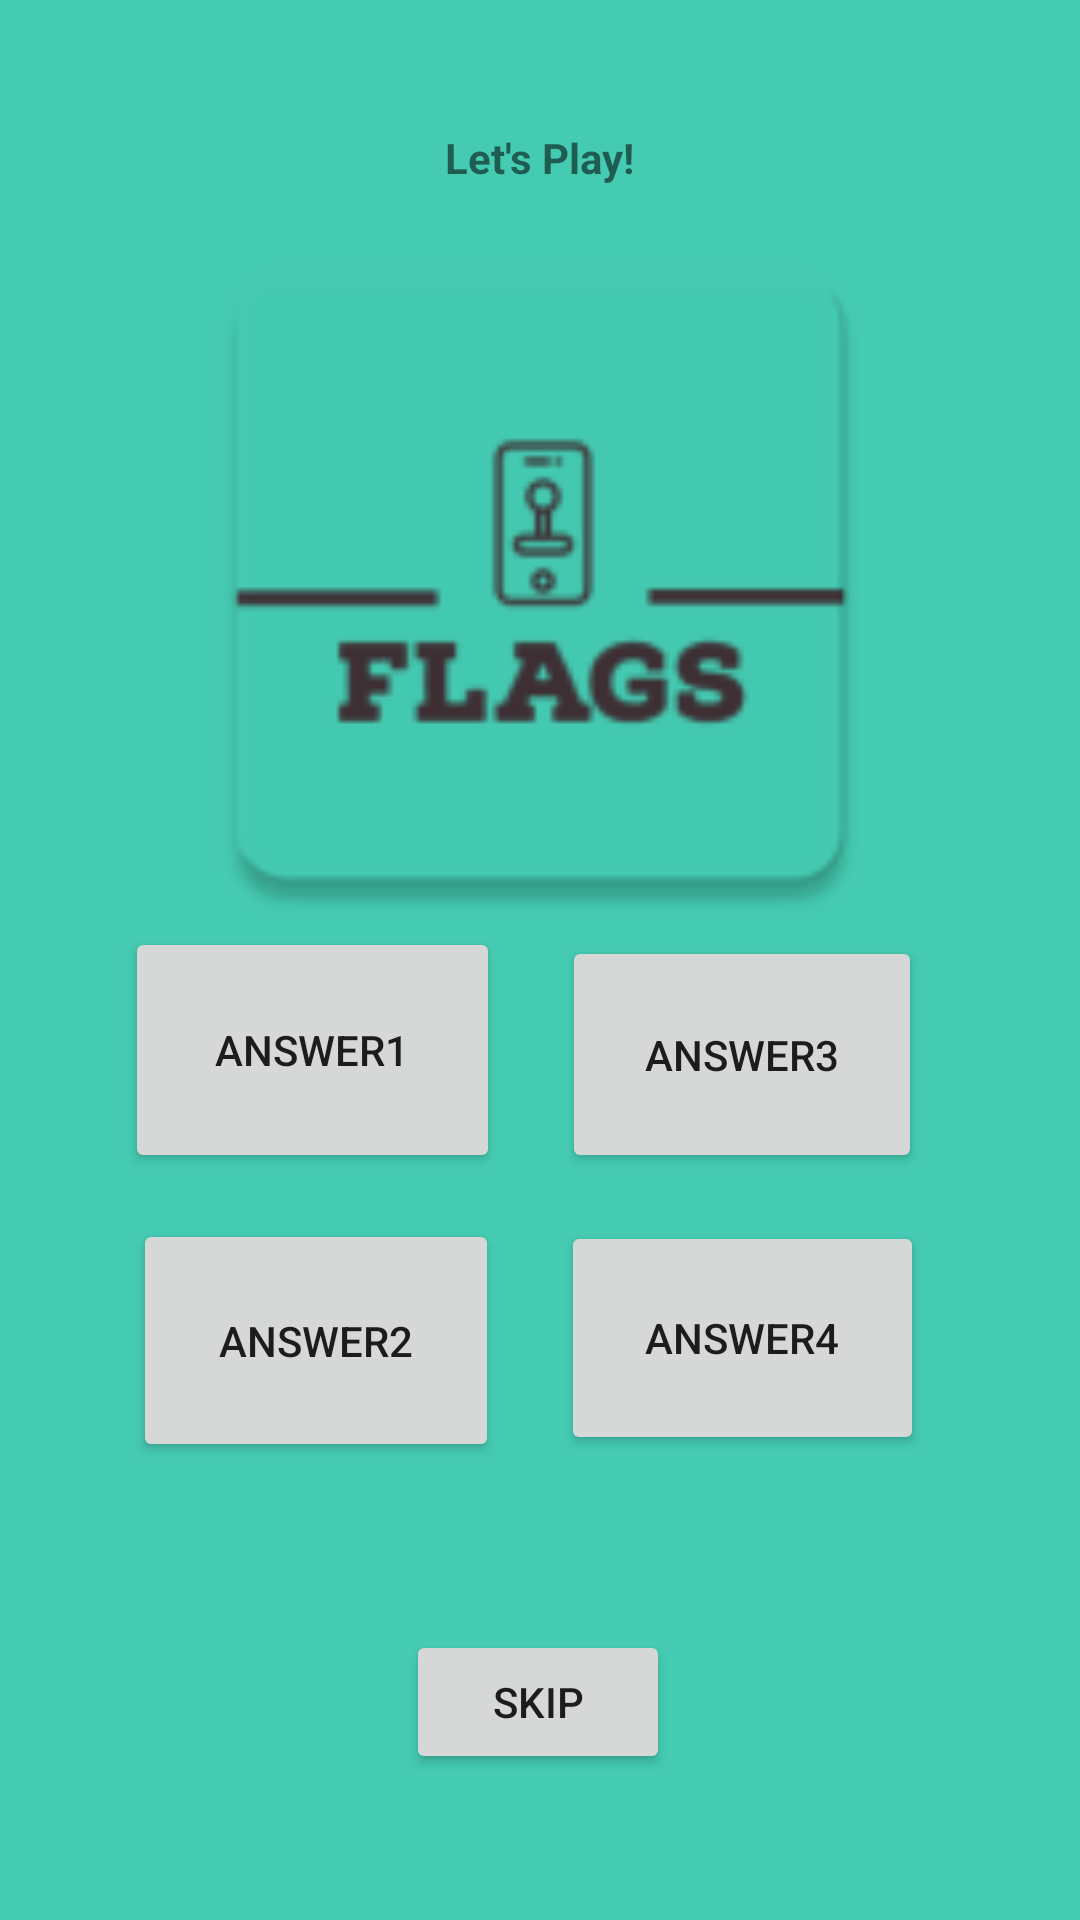

This screen was rendered from an Android layout file. Write that file and the resources it references.
<!-- AndroidManifest.xml: application theme Theme.FlagsApp -->
<!-- res/layout/activity_play.xml -->
<?xml version="1.0" encoding="utf-8"?>
<androidx.constraintlayout.widget.ConstraintLayout xmlns:android="http://schemas.android.com/apk/res/android"
    xmlns:app="http://schemas.android.com/apk/res-auto"
    xmlns:tools="http://schemas.android.com/tools"
    android:layout_width="match_parent"
    android:layout_height="match_parent"
    android:background="#45cbb2"
    tools:context=".PlayActivity">

    <ImageView
        android:id="@+id/flagView"
        android:layout_width="267dp"
        android:layout_height="255dp"
        android:tag="@string/defaultTag"
        app:layout_constraintBottom_toBottomOf="parent"
        app:layout_constraintEnd_toEndOf="parent"
        app:layout_constraintStart_toStartOf="parent"
        app:layout_constraintTop_toTopOf="parent"
        app:layout_constraintVertical_bias="0.17"
        app:srcCompat="@mipmap/ic_launcher"
        android:contentDescription="@string/image_of_flag_description" />

    <Button
        android:id="@+id/answerButton1"
        android:layout_width="125dp"
        android:layout_height="82dp"
        android:text="@string/answer1"
        android:onClick="correctAnswerHandler"
        app:layout_constraintBottom_toBottomOf="parent"
        app:layout_constraintEnd_toEndOf="parent"
        app:layout_constraintHorizontal_bias="0.178"
        app:layout_constraintStart_toStartOf="parent"
        app:layout_constraintTop_toTopOf="parent"
        app:layout_constraintVertical_bias="0.554" />

    <Button
        android:id="@+id/answerButton2"
        android:layout_width="122dp"
        android:layout_height="81dp"
        android:text="@string/answer2"
        android:onClick="correctAnswerHandler"
        app:layout_constraintBottom_toBottomOf="parent"
        app:layout_constraintEnd_toEndOf="parent"
        app:layout_constraintHorizontal_bias="0.186"
        app:layout_constraintStart_toStartOf="parent"
        app:layout_constraintTop_toTopOf="parent"
        app:layout_constraintVertical_bias="0.727" />

    <Button
        android:id="@+id/answerButton3"
        android:layout_width="120dp"
        android:layout_height="79dp"
        android:text="@string/answer3"
        android:onClick="correctAnswerHandler"
        app:layout_constraintBottom_toBottomOf="parent"
        app:layout_constraintEnd_toEndOf="parent"
        app:layout_constraintHorizontal_bias="0.78"
        app:layout_constraintStart_toStartOf="parent"
        app:layout_constraintTop_toTopOf="parent"
        app:layout_constraintVertical_bias="0.556" />

    <Button
        android:id="@+id/answerButton4"
        android:layout_width="121dp"
        android:layout_height="78dp"
        android:text="@string/answer4"
        android:onClick="correctAnswerHandler"
        app:layout_constraintBottom_toBottomOf="parent"
        app:layout_constraintEnd_toEndOf="parent"
        app:layout_constraintHorizontal_bias="0.782"
        app:layout_constraintStart_toStartOf="parent"
        app:layout_constraintTop_toTopOf="parent"
        app:layout_constraintVertical_bias="0.724" />

    
    <Button
        android:id="@+id/skipButton"
        android:layout_width="wrap_content"
        android:layout_height="wrap_content"
        android:text="@string/skipButtonText"
        android:onClick="skipButtonHandler"
        app:layout_constraintBottom_toBottomOf="parent"
        app:layout_constraintEnd_toEndOf="parent"
        app:layout_constraintHorizontal_bias="0.498"
        app:layout_constraintStart_toStartOf="parent"
        app:layout_constraintTop_toTopOf="parent"
        app:layout_constraintVertical_bias="0.918" />

    <TextView
        android:id="@+id/scoreView"
        android:layout_width="353dp"
        android:layout_height="24dp"
        android:text="@string/Play"
        android:textAlignment="center"
        android:textStyle="bold"
        app:layout_constraintBottom_toBottomOf="parent"
        app:layout_constraintEnd_toEndOf="parent"
        app:layout_constraintHorizontal_bias="0.498"
        app:layout_constraintStart_toStartOf="parent"
        app:layout_constraintTop_toTopOf="parent"
        app:layout_constraintVertical_bias="0.07" />
</androidx.constraintlayout.widget.ConstraintLayout>
<!-- resources referenced by this layout -->
<resources>
  <!-- mipmap ic_launcher: png bitmap (mipmap-hdpi, 1925 bytes) -->
  <string name="Play">Let\'s Play!</string>
  <string name="answer1">ANSWER1</string>
  <string name="answer2">ANSWER2</string>
  <string name="answer3">ANSWER3</string>
  <string name="answer4">ANSWER4</string>
  <string name="defaultTag">defaultTag</string>
  <string name="image_of_flag_description">Image of Flag</string>
  <string name="skipButtonText">Skip</string>
  <style name="Theme.FlagsApp" parent="Theme.MaterialComponents.DayNight.DarkActionBar">
          
          <item name="colorPrimary">#302429</item>
          <item name="colorPrimaryVariant">#45cbb2</item>
          <item name="colorOnPrimary">@color/white</item>
          
          <item name="colorSecondary">@color/lemon_chiffon</item>
          <item name="colorSecondaryVariant">@color/ghost_white</item>
          <item name="colorOnSecondary">@color/black</item>
          
          <item name="android:statusBarColor" tools:targetApi="l">?attr/colorPrimaryVariant</item>
          
      </style>
  <!-- not gathered from this repository: default colours our renderer supplied (Android Studio template values) -->
  <color name="black">#FF000000</color>
  <color name="white">#FFFFFFFF</color>
</resources>
